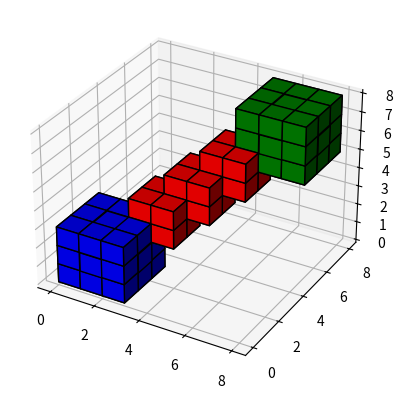

Source code (Python):
import matplotlib.pyplot as plt
import numpy as np

# prepare some coordinates
x, y, z = np.indices((8, 8, 8))

# draw cuboids in the top left and bottom right corners, and a link between
# them
cube1 = (x < 3) & (y < 3) & (z < 3)
cube2 = (x >= 5) & (y >= 5) & (z >= 5)
link = abs(x - y) + abs(y - z) + abs(z - x) <= 2

# combine the objects into a single boolean array
voxelarray = cube1 | cube2 | link

# set the colors of each object
colors = np.empty(voxelarray.shape, dtype=object)
colors[link] = 'red'
colors[cube1] = 'blue'
colors[cube2] = 'green'

# and plot everything
ax = plt.figure().add_subplot(projection='3d')
ax.voxels(voxelarray, facecolors=colors, edgecolor='k')

plt.show()
